Run: headless pygame with SDL's dummy video driver; simulated clock (each Clock.tick advances the game by its frame time, no real sleeping); random seed 0; keys injected as events and as key.get_pressed() state; no mouse input.
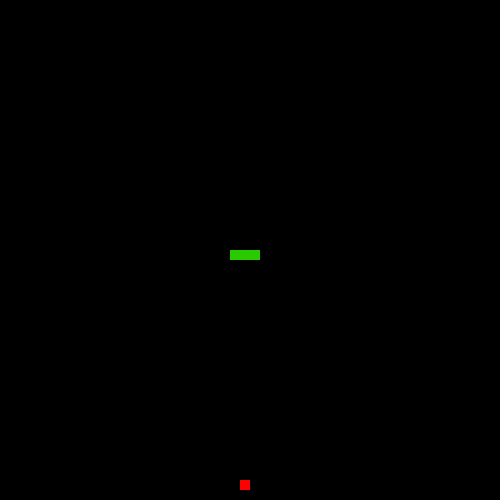
Frame 1 of 4 · flips 1–60 · no input
Frame 2 of 4 · flips 61–180 · tapped SPACE, RETURN · held RIGHT (→), D · screen unchanged from frame 1, image omitted
Frame 3 of 4 · flips 181–300 · held DOWN (↓), S · screen unchanged from frame 2, image omitted
Frame 4 of 4 · flips 301–420 · held LEFT (←), A, UP (↑), W · screen unchanged from frame 3, image omitted

The pygame program that drew these frames:

import pygame
import random
import sys
import time

from pygame.math import Vector2

CELLCOUNT = 50
CELLSIZE = 10

FPS = 60

class Fruit:

	def __init__(self):
		self.setPosition()

	# Draw fruit on the window
	def drawFruit(self):
		window = pygame.display.get_surface()
		draw = pygame.Rect(self.pos.x*CELLSIZE, self.pos.y*CELLSIZE, CELLSIZE, CELLSIZE)
		pygame.draw.rect(window,(255,0,0),draw)

	# Change position of fruit after it's eaten by snake
	def setPosition(self):
		self.x = random.randint(0,CELLCOUNT-1)
		self.y = random.randint(0,CELLCOUNT-1)
		self.pos = Vector2(self.x, self.y)


class Snake:

	def __init__(self):
		self.body = [Vector2(CELLCOUNT//2,CELLCOUNT//2), Vector2((CELLCOUNT//2)-1,CELLCOUNT//2), Vector2((CELLCOUNT//2)-2,CELLCOUNT//2)]
		self.dir = Vector2(1,0)

	# Draw snake on the window
	def drawSnake(self):
		window = pygame.display.get_surface()
		for block in self.body:
			draw = pygame.Rect(block.x*CELLSIZE, block.y*CELLSIZE, CELLSIZE, CELLSIZE)
			pygame.draw.rect(window,(41,202,0),draw)

	# Move the snake and update it's position on the window
	def moveSnake(self):
		curBody = self.body[:-1]
		curBody.insert(0,curBody[0] + self.dir)
		self.body = curBody

	# Make the snake larger after it eats a fruit
	def addToSnake(self):
		curBody = self.body
		curBody.insert(0,curBody[0] + self.dir)
		self.body = curBody

	# Change snake's direction
	def changeDir(self, vec):
		self.dir = vec


class Game:

	def __init__(self):
		pygame.init()
		self.window = pygame.display.set_mode((CELLCOUNT*CELLSIZE, CELLCOUNT*CELLSIZE))
		pygame.display.set_caption("Snake AI")
		self.clock = pygame.time.Clock()


	# Check if snake collides with food
	def checkFoodCollision(self, snake, fruit):
		if snake.body[0] == fruit.pos:
			fruit.setPosition()
			snake.addToSnake()

	# Return true if snake collides with wall
	def checkWallCollision(self, snake):
		if not 0 <= snake.body[0].x < CELLCOUNT or not 0 <= snake.body[0].y < CELLCOUNT:
			return True
		return False

	# Return true if snake collides with itself
	def checkSelfCollision(self, snake):
		for segment in snake.body[1:]:
			if snake.body[0] == segment:
				return True
		return False

	# Ends the game
	def gameOver(self):
		pygame.display.quit()
		pygame.quit()
		sys.exit()

	def run(self):

		# Create instances for snake and fruit
		snake = Snake()
		fruit = Fruit()

		# Create update event to move the snake and check for changes to game state
		screenUpdate = pygame.USEREVENT
		pygame.time.set_timer(screenUpdate, 90)

		# Game loop
		while True:

			for event in pygame.event.get():

				# Close pygame if window is closed
				if event.type == pygame.QUIT:
					pygame.display.quit()
					pygame.quit()
					sys.exit()

				# Update event previously created
				if event.type == screenUpdate:
					self.checkFoodCollision(snake,fruit)
					if self.checkWallCollision(snake) or self.checkSelfCollision(snake):
						self.gameOver()
					snake.moveSnake()

				# Read player input
				if event.type == pygame.KEYDOWN:
					if event.key == pygame.K_UP and snake.dir != Vector2(0,1):
						snake.changeDir(Vector2(0,-1))
					if event.key == pygame.K_DOWN and snake.dir != Vector2(0,-1):
						snake.changeDir(Vector2(0,1))
					if event.key == pygame.K_LEFT and snake.dir !=  Vector2(1,0):
						snake.changeDir(Vector2(-1,0))
					if event.key == pygame.K_RIGHT and snake.dir != Vector2(-1,0):
						snake.changeDir(Vector2(1,0))

			self.window.fill('black')
			snake.drawSnake()
			fruit.drawFruit()
			pygame.display.update()
			self.clock.tick(FPS)

if __name__ == "__main__":
	game = Game()
	game.run()
